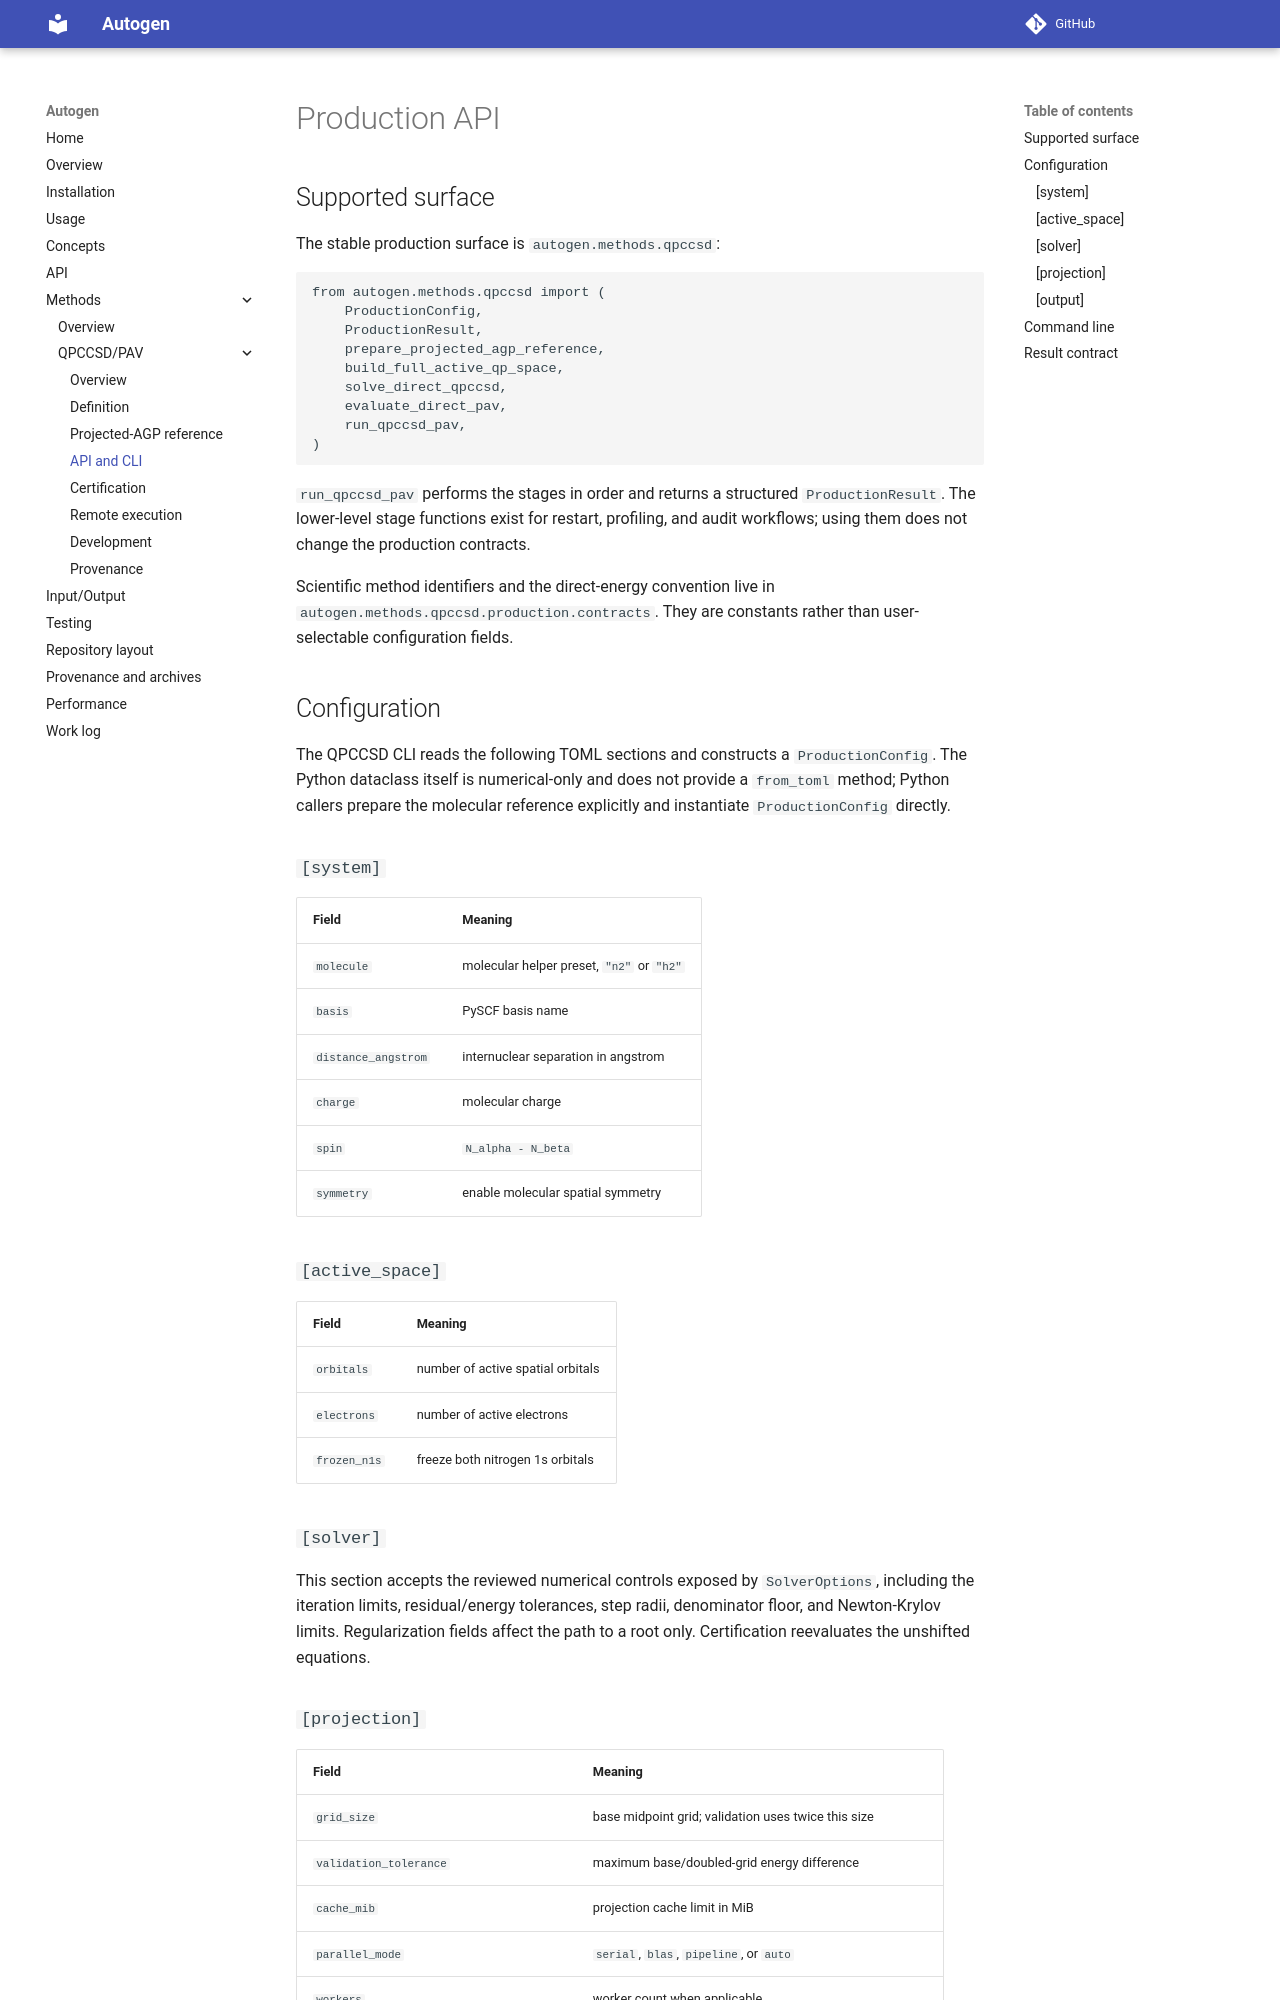

repository: asthanaa/autogen · page: methods/qpccsd/api/index.html · generator: mkdocs

# Production API

## Supported surface

The stable production surface is `autogen.methods.qpccsd`:

```python
from autogen.methods.qpccsd import (
    ProductionConfig,
    ProductionResult,
    prepare_projected_agp_reference,
    build_full_active_qp_space,
    solve_direct_qpccsd,
    evaluate_direct_pav,
    run_qpccsd_pav,
)
```

`run_qpccsd_pav` performs the stages in order and returns a structured
`ProductionResult`. The lower-level stage functions exist for restart,
profiling, and audit workflows; using them does not change the production
contracts.

Scientific method identifiers and the direct-energy convention live in
`autogen.methods.qpccsd.production.contracts`. They are constants rather than user-selectable
configuration fields.

## Configuration

The QPCCSD CLI reads the following TOML sections and constructs a
`ProductionConfig`. The Python dataclass itself is numerical-only and does not
provide a `from_toml` method; Python callers prepare the molecular reference
explicitly and instantiate `ProductionConfig` directly.

### `[system]`

| Field | Meaning |
|---|---|
| `molecule` | molecular helper preset, `"n2"` or `"h2"` |
| `basis` | PySCF basis name |
| `distance_angstrom` | internuclear separation in angstrom |
| `charge` | molecular charge |
| `spin` | `N_alpha - N_beta` |
| `symmetry` | enable molecular spatial symmetry |

### `[active_space]`

| Field | Meaning |
|---|---|
| `orbitals` | number of active spatial orbitals |
| `electrons` | number of active electrons |
| `frozen_n1s` | freeze both nitrogen 1s orbitals |

### `[solver]`

This section accepts the reviewed numerical controls exposed by
`SolverOptions`, including the iteration limits, residual/energy tolerances,
step radii, denominator floor, and Newton-Krylov limits. Regularization fields
affect the path to a root only. Certification reevaluates the unshifted
equations.

### `[projection]`

| Field | Meaning |
|---|---|
| `grid_size` | base midpoint grid; validation uses twice this size |
| `validation_tolerance` | maximum base/doubled-grid energy difference |
| `cache_mib` | projection cache limit in MiB |
| `parallel_mode` | `serial`, `blas`, `pipeline`, or `auto` |
| `workers` | worker count when applicable |
| `blas_threads` | BLAS thread count per process |
| `maximum_imaginary_energy` | certification bound for raw and PAV imaginary energies |
| `project_uncertified_finite_amplitudes` | allow explicitly diagnostic PAV from a finite uncertified root |
| `compute_residual_diagnostic` | opt in to the expensive projected-residual diagnostic |

The target number is derived from the correlated molecular problem. The
projection backend is fixed to midpoint Ser2/W2 PAV and cannot be changed in
this section.
